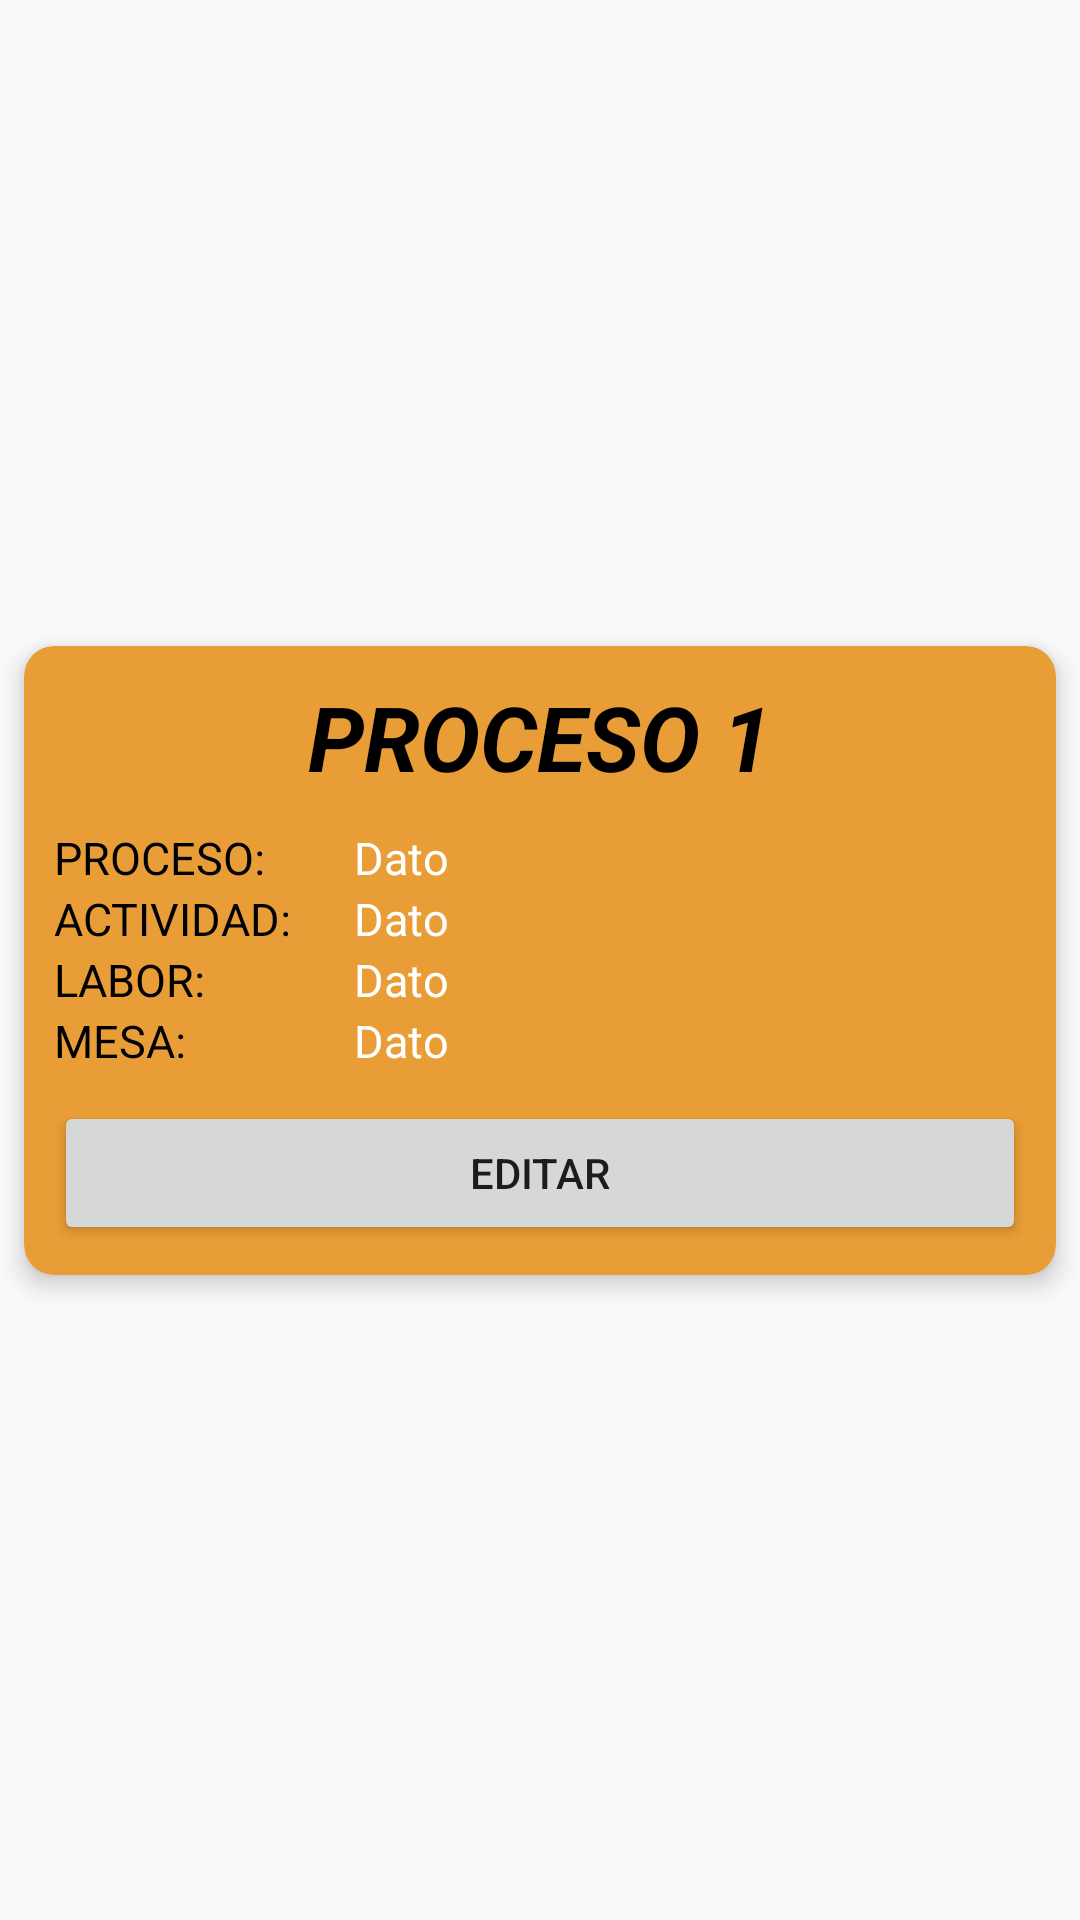

The Android layout XML behind this screen, and the referenced resources:
<!-- AndroidManifest.xml: application theme AppTheme -->
<!-- res/layout/content_rrhh_tareo_arandano_listar_grupo_trabajo_planta.xml -->
<?xml version="1.0" encoding="utf-8"?>
<androidx.constraintlayout.widget.ConstraintLayout xmlns:android="http://schemas.android.com/apk/res/android"
    xmlns:app="http://schemas.android.com/apk/res-auto"
    android:layout_width="match_parent"
    android:layout_height="wrap_content">

    <androidx.cardview.widget.CardView
        android:id="@+id/cvContentTareoPlanta"
        xmlns:card_view="http://schemas.android.com/apk/res-auto"
        android:foreground="?android:attr/selectableItemBackground"
        android:layout_width="match_parent"
        android:layout_height="wrap_content"
        app:cardBackgroundColor="@color/crema"
        app:cardUseCompatPadding="true"
        app:cardCornerRadius="10dp"
        app:cardElevation="5dp"
        app:contentPadding="10dp"
        app:layout_constraintBottom_toBottomOf="parent"
        app:layout_constraintEnd_toEndOf="parent"
        app:layout_constraintStart_toStartOf="parent"
        app:layout_constraintTop_toTopOf="parent">

        <LinearLayout
            android:layout_width="match_parent"
            android:layout_height="match_parent"
            android:orientation="vertical">

            <TextView
                android:id="@+id/tvIdGrupoCONTENT_RRHH_TAREO_ARANDANO_PLANTA"
                android:layout_width="match_parent"
                android:layout_height="wrap_content"
                android:visibility="gone" />

            <TextView
                android:id="@+id/tvIdCONTENT_RRHH_TAREO_ARANDANO_PLANTA"
                android:layout_width="match_parent"
                android:layout_height="wrap_content"
                android:text="PROCESO 1"
                android:textAlignment="center"
                android:textColor="@color/black"
                android:textSize="30sp"
                android:textStyle="bold|italic" />

            <LinearLayout
                android:layout_marginTop="10dp"
                android:orientation="horizontal"
                android:layout_width="match_parent"
                android:layout_height="wrap_content">

                <TextView
                    android:layout_weight="1"
                    android:layout_width="200dp"
                    android:layout_height="wrap_content"
                    android:text="PROCESO:"
                    android:textColor="@color/black"
                    android:textSize="15sp" />

                <TextView
                    android:layout_weight="1"
                    android:id="@+id/tvProcesoCONTENT_RRHH_TAREO_ARANDANO_PLANTA"
                    android:layout_width="match_parent"
                    android:layout_height="wrap_content"
                    android:text="Dato"
                    android:textColor="@color/white"
                    android:textSize="15sp" />

            </LinearLayout>

            <LinearLayout
                android:orientation="horizontal"
                android:layout_width="match_parent"
                android:layout_height="wrap_content">

                <TextView
                    android:layout_weight="1"
                    android:layout_width="200dp"
                    android:layout_height="wrap_content"
                    android:text="ACTIVIDAD:"
                    android:textColor="@color/black"
                    android:textSize="15sp" />

                <TextView
                    android:layout_weight="1"
                    android:id="@+id/tvActividadCONTENT_RRHH_TAREO_ARANDANO_PLANTA"
                    android:layout_width="match_parent"
                    android:layout_height="wrap_content"
                    android:text="Dato"
                    android:textColor="@color/white"
                    android:textSize="15sp" />

            </LinearLayout>

            <LinearLayout
                android:orientation="horizontal"
                android:layout_width="match_parent"
                android:layout_height="wrap_content">

                <TextView
                    android:layout_weight="1"
                    android:layout_width="200dp"
                    android:layout_height="wrap_content"
                    android:text="LABOR:"
                    android:textColor="@color/black"
                    android:textSize="15sp" />

                <TextView
                    android:layout_weight="1"
                    android:id="@+id/tvLaborCONTENT_RRHH_TAREO_ARANDANO_PLANTA"
                    android:layout_width="match_parent"
                    android:layout_height="wrap_content"
                    android:text="Dato"
                    android:textColor="@color/white"
                    android:textSize="15sp" />

            </LinearLayout>

            <LinearLayout
                android:orientation="horizontal"
                android:layout_width="match_parent"
                android:layout_height="wrap_content">

                <TextView
                    android:layout_weight="1"
                    android:layout_width="200dp"
                    android:layout_height="wrap_content"
                    android:text="MESA:"
                    android:textColor="@color/black"
                    android:textSize="15sp" />

                <TextView
                    android:layout_weight="1"
                    android:id="@+id/tvMesaCONTENT_RRHH_TAREO_ARANDANO_PLANTA"
                    android:layout_width="match_parent"
                    android:layout_height="wrap_content"
                    android:text="Dato"
                    android:textColor="@color/white"
                    android:textSize="15sp" />

            </LinearLayout>

            <LinearLayout
                android:layout_marginTop="10dp"
                android:layout_width="match_parent"
                android:layout_height="match_parent"
                android:orientation="vertical">

                <Button
                    android:id="@+id/btnEditarGrupoCONTENT_RRHH_TAREO_ARANDANO_PLANTA"
                    android:layout_width="match_parent"
                    android:layout_height="wrap_content"
                    android:text="Editar" />
            </LinearLayout>
        </LinearLayout>
    </androidx.cardview.widget.CardView>
</androidx.constraintlayout.widget.ConstraintLayout>
<!-- resources referenced by this layout -->
<resources>
  <color name="black">#FF000000</color>
  <color name="crema">#E89D36</color>
  <color name="white">#FFFFFFFF</color>
  <style name="AppTheme" parent="Theme.AppCompat.Light.NoActionBar">
          <item name="android:windowNoTitle">true</item>
          <item name="android:windowFullscreen">true</item>
      </style>
</resources>
